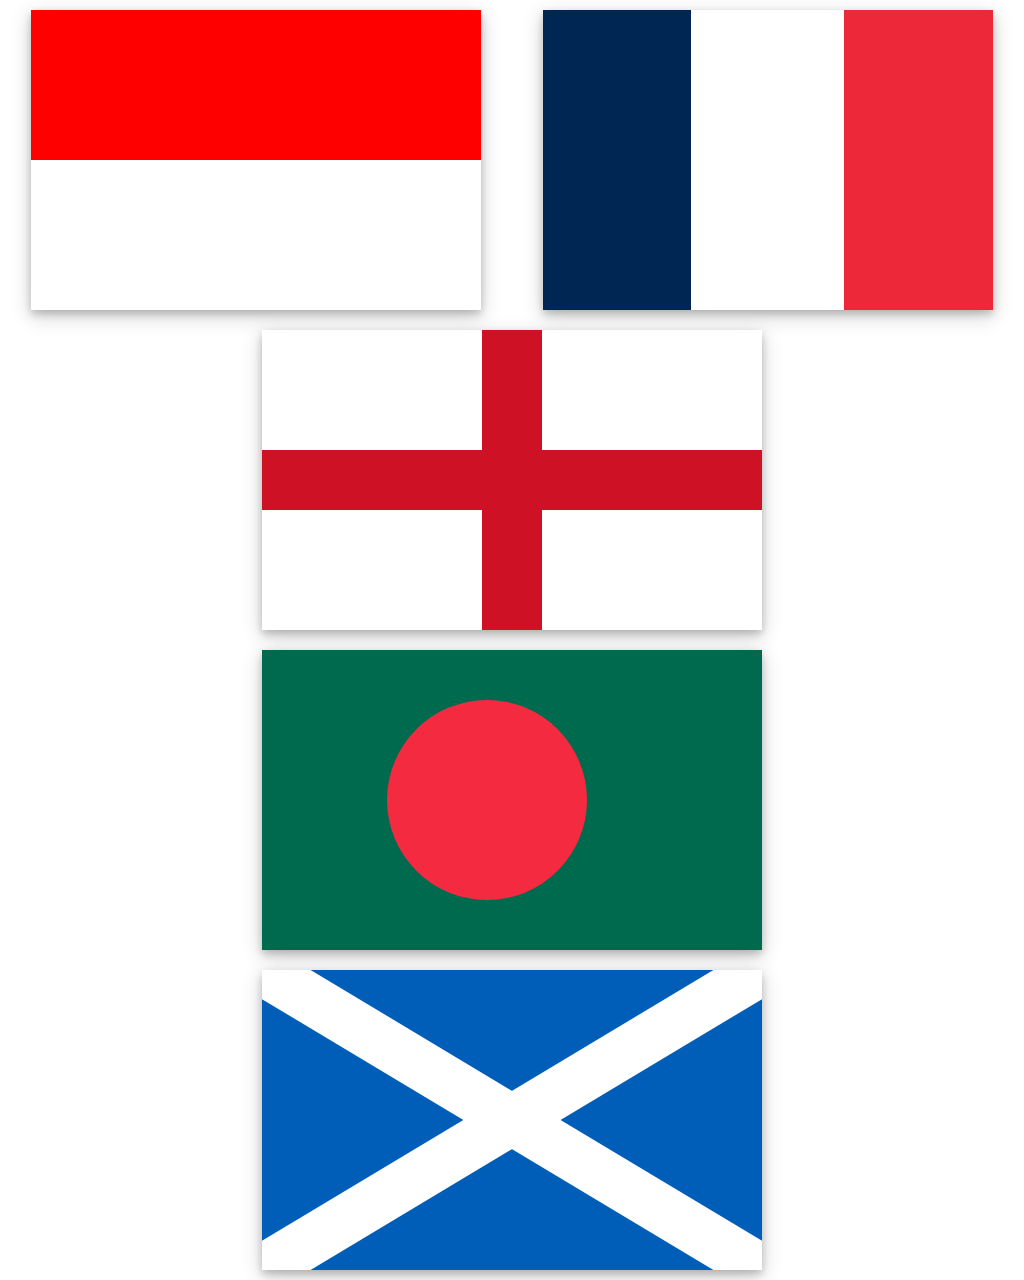

Recreate this image using only HTML and CSS.

<!-- file: flags.html -->
<!DOCTYPE html>
<html>
</html>
<head>
  <link rel="stylesheet" href="flags.css">
</head>
<body>
  <div id="flags-container">
    <div class="flag" id="indonesia"></div>

    <div class="flag" id="france"></div>

    <div class="flag" id="england">
      <div class="england-inner"></div>
      <div class="england-inner"></div>
      <div class="england-inner"></div>
      <div class="england-inner"></div>
    </div>

    <div class="flag" id="bangladesh">
      <div class="bangladesh-inner"></div>
    </div>

    <div class="flag" id="scotland">
      <div class="scotland-left"></div>
      <div class="scotland-right"></div>
    </div>
  </div>
</body>


/* file: flags.css */
body {
  margin: 0px;
  padding: 0px;
  width: 100vw;
}

#flags-container {
  width: 100%;
  height: 100%;
  display: flex;
  flex-direction: row;
  flex-wrap: wrap;
  justify-content: space-around;
  align-items: center;
}

.flag {
  margin: 10px;
  background: black;
  box-shadow: 0 4px 8px 0 rgba(0, 0, 0, 0.2), 0 6px 20px 0 rgba(0, 0, 0, 0.19);
  min-height: 300px;
  aspect-ratio: 3/2;
}

#indonesia.flag {
  aspect-ratio: 3/2;
  background: #FFFFFF;
  background: linear-gradient(
    to bottom,
    #FF0000 50%,
    #FFFFFF 50%
  );
}

#france.flag {
  aspect-ratio: 3/2;
  background: linear-gradient(
    to right,
    #002654 33%,
    #FFFFFF 33% 67%,
    #ED2939 67%
  );
}

#england.flag {
  aspect-ratio: 5/3;
  background: #CE1124;
  display: flex;
  justify-content: space-between;
  align-content: space-between;
  flex-wrap: wrap;
}

.england-inner {
  background: #FFFFFF;
  width: 44%;
  height: 40%;
}

#bangladesh.flag {
  aspect-ratio: 5/3;
  background: #006A4E;
  display: flex;
  justify-content: space-between;
  align-content: space-between;
  flex-wrap: wrap;
  position: relative;
}

.bangladesh-inner {
  background: #F42A41;
  position: absolute;
  top: 16.67%;
  left: 25%;
  width: 40%;
  aspect-ratio: 1;
  border-radius: 50%;
}

#scotland.flag {
  aspect-ratio: 5/3;
  position: relative;
  background: #005EB8;
  overflow: hidden;
}

.scotland-left {
  left: 50%;
  width: 10%;
  height: 200%;
  background: #FFFFFF;
  position: absolute;
  transform: translate(-50%, -25%) rotate(1.0304rad);
}

.scotland-right {
  left: 50%;
  width: 10%;
  height: 200%;
  background: #FFFFFF;
  position: absolute;
  transform: translate(-50%, -25%) rotate(-1.0304rad);
}
